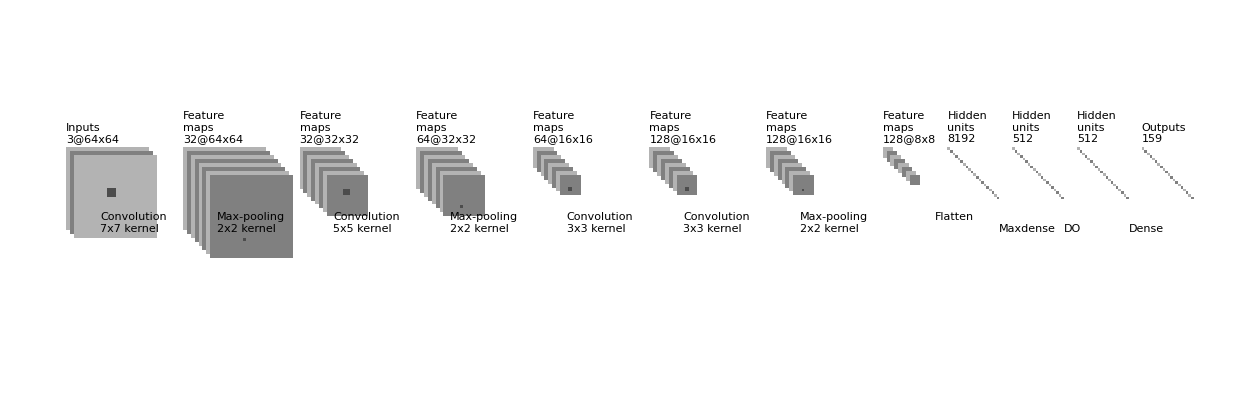

Python code for this plot:
# -*- coding: utf-8 -*-

"""
[redacted]
All rights reserved.
Redistribution and use in source and binary forms, with or without
    modification, are permitted provided that the following conditions are met:
1. Redistributions of source code must retain the above copyright notice, this
    list of conditions and the following disclaimer.
2. Redistributions in binary form must reproduce the above copyright notice,
    this list of conditions and the following disclaimer in the documentation
    and/or other materials provided with the distribution.
3. Neither the name of the copyright holder nor the names of its contributors
    may be used to endorse or promote products derived from this software
    without specific prior written permission.
THIS SOFTWARE IS PROVIDED BY THE COPYRIGHT HOLDERS AND CONTRIBUTORS "AS IS"
    AND ANY EXPRESS OR IMPLIED WARRANTIES, INCLUDING, BUT NOT LIMITED TO, THE
    IMPLIED WARRANTIES OF MERCHANTABILITY AND FITNESS FOR A PARTICULAR PURPOSE
    ARE DISCLAIMED. IN NO EVENT SHALL THE COPYRIGHT HOLDER OR CONTRIBUTORS BE
    LIABLE FOR ANY DIRECT, INDIRECT, INCIDENTAL, SPECIAL, EXEMPLARY, OR
    CONSEQUENTIAL DAMAGES (INCLUDING, BUT NOT LIMITED TO, PROCUREMENT OF
    SUBSTITUTE GOODS OR SERVICES; LOSS OF USE, DATA, OR PROFITS; OR BUSINESS
    INTERRUPTION) HOWEVER CAUSED AND ON ANY THEORY OF LIABILITY, WHETHER IN
    CONTRACT, STRICT LIABILITY, OR TORT (INCLUDING NEGLIGENCE OR OTHERWISE)
    ARISING IN ANY WAY OUT OF THE USE OF THIS SOFTWARE, EVEN IF ADVISED OF THE
    POSSIBILITY OF SUCH DAMAGE.
"""


import os
import numpy as np
import matplotlib.pyplot as plt
plt.rcdefaults()
from matplotlib.lines import Line2D
from matplotlib.patches import Rectangle
from matplotlib.collections import PatchCollection


NumConvMax = 8
NumFcMax = 20
White = 1.
Light = 0.7
Medium = 0.5
Dark = 0.3
Black = 0.


def add_layer(patches, colors, size=24, num=5,
              top_left=[0, 0],
              loc_diff=[3, -3],
              ):
    # add a rectangle
    top_left = np.array(top_left)
    loc_diff = np.array(loc_diff)
    loc_start = top_left - np.array([0, size])
    for ind in range(num):
        patches.append(Rectangle(loc_start + ind * loc_diff, size, size))
        if ind % 2:
            colors.append(Medium)
        else:
            colors.append(Light)


def add_mapping(patches, colors, start_ratio, patch_size, ind_bgn,
                top_left_list, loc_diff_list, num_show_list, size_list):

    start_loc = top_left_list[ind_bgn] \
        + (num_show_list[ind_bgn] - 1) * np.array(loc_diff_list[ind_bgn]) \
        + np.array([start_ratio[0] * size_list[ind_bgn],
                    -start_ratio[1] * size_list[ind_bgn]])

    end_loc = top_left_list[ind_bgn + 1] \
        + (num_show_list[ind_bgn + 1] - 1) \
        * np.array(loc_diff_list[ind_bgn + 1]) \
        + np.array([(start_ratio[0] + .5 * patch_size / size_list[ind_bgn]) *
                    size_list[ind_bgn + 1],
                    -(start_ratio[1] - .5 * patch_size / size_list[ind_bgn]) *
                    size_list[ind_bgn + 1]])

    patches.append(Rectangle(start_loc, patch_size, patch_size))
    colors.append(Dark)
    patches.append(Line2D([start_loc[0], end_loc[0]],
                          [start_loc[1], end_loc[1]]))
    colors.append(Black)
    patches.append(Line2D([start_loc[0] + patch_size, end_loc[0]],
                          [start_loc[1], end_loc[1]]))
    colors.append(Black)
    patches.append(Line2D([start_loc[0], end_loc[0]],
                          [start_loc[1] + patch_size, end_loc[1]]))
    colors.append(Black)
    patches.append(Line2D([start_loc[0] + patch_size, end_loc[0]],
                          [start_loc[1] + patch_size, end_loc[1]]))
    colors.append(Black)


def label(xy, text, xy_off=[0, 4]):
    plt.text(xy[0] + xy_off[0], xy[1] + xy_off[1], text,
             family='sans-serif', size=8)


if __name__ == '__main__':

    fc_unit_size = 2
    layer_width = 90

    patches = []
    colors = []

    fig, ax = plt.subplots()


    ############################
    # conv layers
    size_list = [64, 64, 32, 32, 16, 16, 16, 8]
    num_list = [3, 32, 32, 64, 64, 128, 128, 128]
    x_diff_list = [0, layer_width, layer_width, layer_width, layer_width, layer_width, layer_width, layer_width, layer_width]
    text_list = ['Inputs'] + ['Feature\nmaps'] * (len(size_list) - 1)
    loc_diff_list = [[3, -3]] * len(size_list)

    num_show_list = list(map(min, num_list, [NumConvMax] * len(num_list)))
    top_left_list = np.c_[np.cumsum(x_diff_list), np.zeros(len(x_diff_list))]

    for ind in range(len(size_list)):
        add_layer(patches, colors, size=size_list[ind],
                  num=num_show_list[ind],
                  top_left=top_left_list[ind], loc_diff=loc_diff_list[ind])
        label(top_left_list[ind], text_list[ind] + '\n{}@{}x{}'.format(
            num_list[ind], size_list[ind], size_list[ind]))


    ############################
    # in between layers
    start_ratio_list = [[0.4, 0.5], [0.4, 0.8], [0.4, 0.5], [0.4, 0.8], [0.4, 0.8], [0.4, 0.8], [0.4, 0.8]]
    patch_size_list = [7, 2, 5, 2, 3, 3 ,2]
    ind_bgn_list = range(len(patch_size_list))
    text_list = ['Convolution', 'Max-pooling', 'Convolution', 'Max-pooling', 'Convolution', 'Convolution', 'Max-pooling']

    for ind in range(len(patch_size_list)):
        add_mapping(patches, colors, start_ratio_list[ind],
                    patch_size_list[ind], ind,
                    top_left_list, loc_diff_list, num_show_list, size_list)
        label(top_left_list[ind], text_list[ind] + '\n{}x{} kernel'.format(
            patch_size_list[ind], patch_size_list[ind]), xy_off=[26, -65])

    layer_width = 50
    ############################
    # fully connected layers
    size_list = [fc_unit_size, fc_unit_size, fc_unit_size, fc_unit_size]
    num_list = [8192, 512, 512, 159]
    num_show_list = list(map(min, num_list, [NumFcMax] * len(num_list)))
    x_diff_list = [sum(x_diff_list) + layer_width, layer_width, layer_width, layer_width]
    top_left_list = np.c_[np.cumsum(x_diff_list)-90, np.zeros(len(x_diff_list))]
    loc_diff_list = [[fc_unit_size, -fc_unit_size]] * len(top_left_list)
    text_list = ['Hidden\nunits'] * (len(size_list) - 1) + ['Outputs']

    for ind in range(len(size_list)):
        add_layer(patches, colors, size=size_list[ind], num=num_show_list[ind],
                  top_left=top_left_list[ind], loc_diff=loc_diff_list[ind])
        label(top_left_list[ind], text_list[ind] + '\n{}'.format(
            num_list[ind]))

    text_list = ['Flatten\n', 'Maxdense', 'DO', 'Dense']

    for ind in range(len(size_list)):
        label(top_left_list[ind], text_list[ind], xy_off=[-10, -65])

    ############################
    colors += [0, 1]
    collection = PatchCollection(patches, cmap=plt.cm.gray)
    collection.set_array(np.array(colors))
    ax.add_collection(collection)
    plt.tight_layout()
    plt.axis('equal')
    plt.axis('off')
    plt.show()
    fig.set_size_inches(8*2, 2.5*2)

    fig_dir = './'
    fig_ext = '.png'
    fig.savefig(os.path.join(fig_dir, 'convnet_fig' + fig_ext),
                bbox_inches='tight', pad_inches=0, dpi=1000)